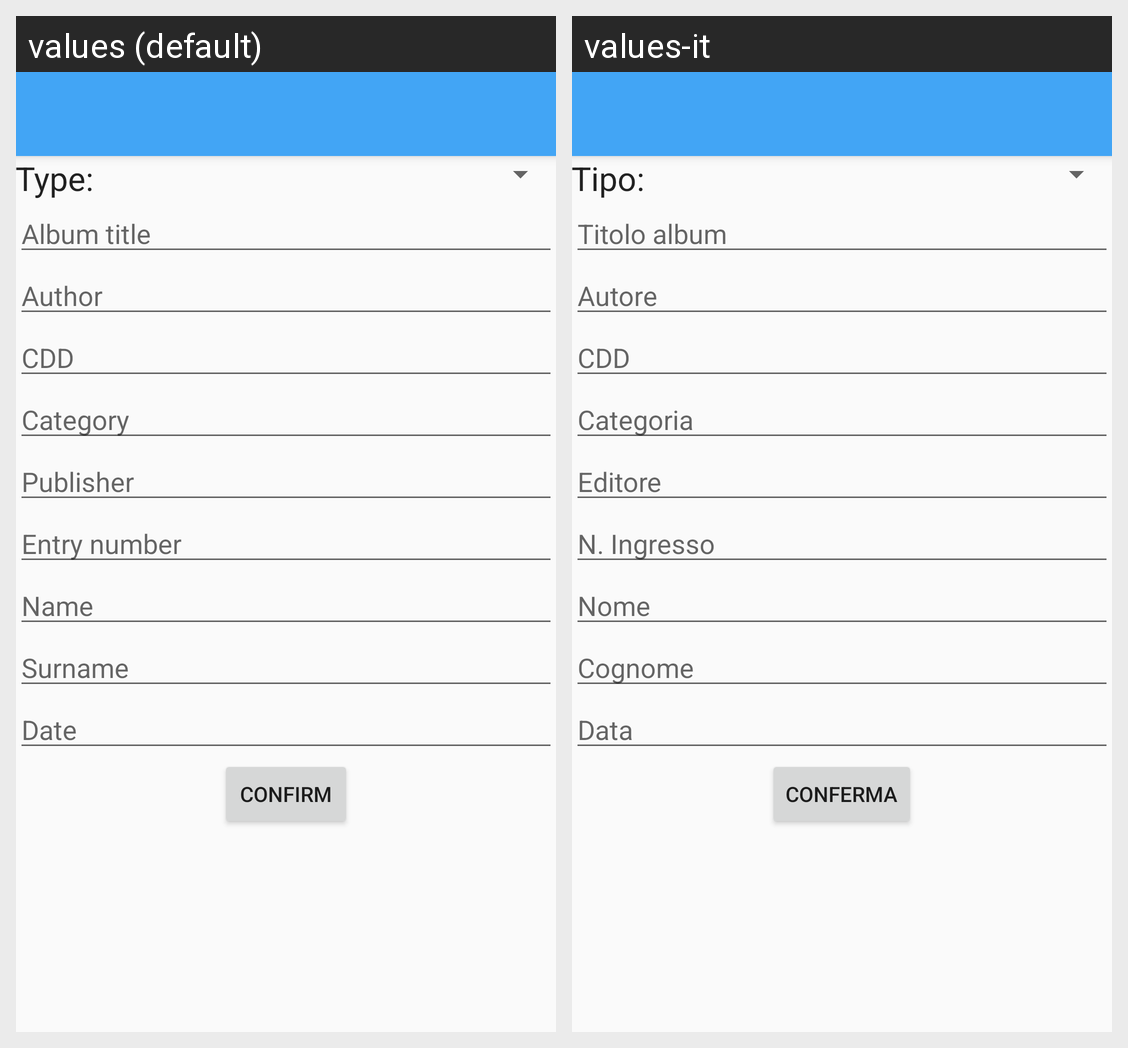

This grid shows one Android layout under two languages. Give, for every string resource on the screen, its name, the default text and each shown locale's text.
Android screen res/layout/activity_add_object.xml rendered under 2 locales, left to right: values (default), values-it. Device: Nexus 5 (rendered at 1080×1920; each locale shown at half size, 540×960, under a caption strip naming it); theme AppTheme.
Strings drawn on this screen, with the default value and each locale's value (text and hints the layout hard-codes, and strings that could not be matched under every locale, appear in the picture but are not listed):

type
  values: Type:
  values-it: Tipo:

album_title
  values: Album title
  values-it: Titolo album

author
  values: Author
  values-it: Autore

cdd
  values: CDD
  values-it: CDD

category
  values: Category
  values-it: Categoria

editore
  values: Publisher
  values-it: Editore

n_ingresso
  values: Entry number
  values-it: N. Ingresso

name
  values: Name
  values-it: Nome

surname
  values: Surname
  values-it: Cognome

date
  values: Date
  values-it: Data

confirm
  values: Confirm
  values-it: Conferma
